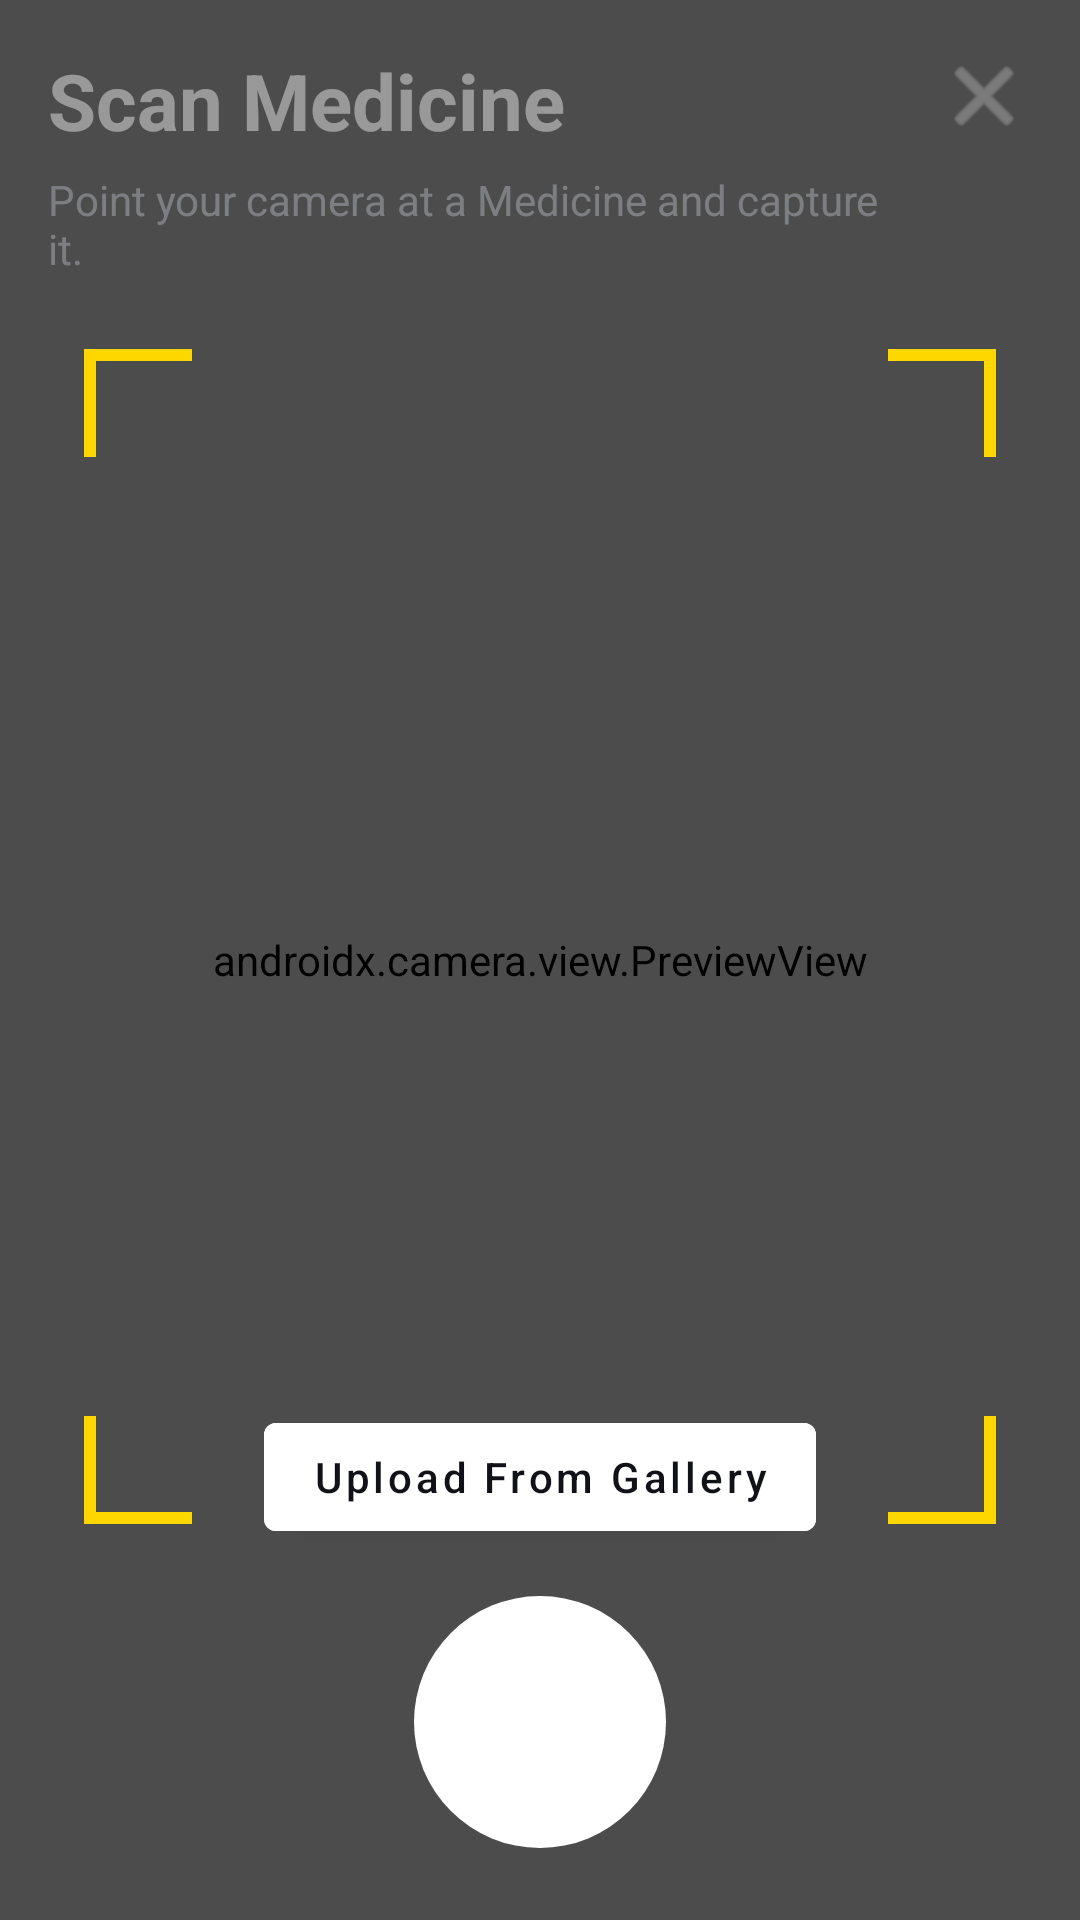

Write the Android layout XML for this screen, with the resource values it uses.
<!-- AndroidManifest.xml: application theme Theme.MedAssist -->
<!-- res/layout/activity_scanner.xml -->
<?xml version="1.0" encoding="utf-8"?>
<androidx.constraintlayout.widget.ConstraintLayout
    xmlns:android="http://schemas.android.com/apk/res/android"
    xmlns:app="http://schemas.android.com/apk/res-auto"
    android:layout_width="match_parent"
    android:layout_height="match_parent"
    android:background="#111217">

    
    <androidx.camera.view.PreviewView
        android:id="@+id/previewView"
        android:layout_width="0dp"
        android:layout_height="0dp"
        app:layout_constraintTop_toTopOf="parent"
        app:layout_constraintBottom_toBottomOf="parent"
        app:layout_constraintStart_toStartOf="parent"
        app:layout_constraintEnd_toEndOf="parent"/>

    
    <ImageButton
        android:id="@+id/btnClose"
        android:layout_width="40dp"
        android:layout_height="40dp"
        android:background="@android:color/transparent"
        android:padding="8dp"
        android:contentDescription="Close"
        android:src="@android:drawable/ic_menu_close_clear_cancel"
        app:tint="@android:color/white"
        app:layout_constraintTop_toTopOf="parent"
        app:layout_constraintEnd_toEndOf="parent"
        android:layout_margin="12dp"/>

    
    <TextView
        android:id="@+id/tvTitle"
        android:layout_width="0dp"
        android:layout_height="wrap_content"
        android:text="Scan Medicine"
        android:textStyle="bold"
        android:textSize="26sp"
        android:textColor="@android:color/white"
        app:layout_constraintStart_toStartOf="parent"
        app:layout_constraintEnd_toStartOf="@id/btnClose"
        app:layout_constraintTop_toTopOf="parent"
        android:layout_marginStart="16dp"
        android:layout_marginTop="16dp"
        android:layout_marginEnd="8dp"/>

    
    <TextView
        android:id="@+id/tvSubtitle"
        android:layout_width="0dp"
        android:layout_height="wrap_content"
        android:text="Point your camera at a Medicine and capture it."
        android:textSize="14sp"
        android:textColor="#D0D2D8"
        app:layout_constraintStart_toStartOf="@id/tvTitle"
        app:layout_constraintTop_toBottomOf="@id/tvTitle"
        app:layout_constraintEnd_toEndOf="@id/tvTitle"
        android:layout_marginTop="6dp"/>

    
    <View
        android:id="@+id/scrim"
        android:layout_width="0dp"
        android:layout_height="0dp"
        android:background="#66000000"
        app:layout_constraintTop_toTopOf="parent"
        app:layout_constraintBottom_toBottomOf="parent"
        app:layout_constraintStart_toStartOf="parent"
        app:layout_constraintEnd_toEndOf="parent"/>

    
    <FrameLayout
        android:id="@+id/scanWindow"
        android:layout_width="0dp"
        android:layout_height="0dp"
        app:layout_constraintTop_toBottomOf="@id/tvSubtitle"
        app:layout_constraintBottom_toTopOf="@id/btnShutter"
        app:layout_constraintStart_toStartOf="parent"
        app:layout_constraintEnd_toEndOf="parent"
        android:layout_marginStart="28dp"
        android:layout_marginEnd="28dp"
        android:layout_marginTop="24dp"
        android:layout_marginBottom="24dp">

        
        <View android:layout_width="36dp" android:layout_height="4dp"
            android:background="#FFD700" android:layout_gravity="start|top"/>
        <View android:layout_width="4dp" android:layout_height="36dp"
            android:background="#FFD700" android:layout_gravity="start|top"/>

        
        <View android:layout_width="36dp" android:layout_height="4dp"
            android:background="#FFD700" android:layout_gravity="end|top"/>
        <View android:layout_width="4dp" android:layout_height="36dp"
            android:background="#FFD700" android:layout_gravity="end|top"/>

        
        <View android:layout_width="36dp" android:layout_height="4dp"
            android:background="#FFD700" android:layout_gravity="start|bottom"/>
        <View android:layout_width="4dp" android:layout_height="36dp"
            android:background="#FFD700" android:layout_gravity="start|bottom"/>

        
        <View android:layout_width="36dp" android:layout_height="4dp"
            android:background="#FFD700" android:layout_gravity="end|bottom"/>
        <View android:layout_width="4dp" android:layout_height="36dp"
            android:background="#FFD700" android:layout_gravity="end|bottom"/>
    </FrameLayout>

    
    <com.google.android.material.button.MaterialButton
        android:id="@+id/btnUpload"
        style="@style/Widget.MaterialComponents.Button"
        android:layout_width="wrap_content"
        android:layout_height="48dp"
        android:text="Upload From Gallery"
        android:textAllCaps="false"
        android:icon="@android:drawable/ic_menu_upload"
        app:iconPadding="12dp"
        android:backgroundTint="@android:color/white"
        android:textColor="#111217"
        app:layout_constraintTop_toBottomOf="@id/scanWindow"
        app:layout_constraintStart_toStartOf="parent"
        app:layout_constraintEnd_toEndOf="parent"
        android:layout_marginTop="-40dp"/>

    
    <ImageButton
        android:id="@+id/btnShutter"
        android:layout_width="84dp"
        android:layout_height="84dp"
        android:background="@drawable/bg_shutter_circle"
        android:contentDescription="Capture"
        app:layout_constraintBottom_toBottomOf="parent"
        app:layout_constraintStart_toStartOf="parent"
        app:layout_constraintEnd_toEndOf="parent"
        android:layout_marginBottom="24dp"/>
</androidx.constraintlayout.widget.ConstraintLayout>
<!-- resources referenced by this layout -->
<resources>
  <!-- drawable bg_shutter_circle (drawable) -->
  <shape xmlns:android="http://schemas.android.com/apk/res/android"
      android:shape="oval">
      <solid android:color="#FFFFFF"/>
      <size android:width="84dp" android:height="84dp"/>
  </shape>
  <style name="Theme.MedAssist" parent="Theme.MaterialComponents.Light.NoActionBar">
          
          <item name="colorPrimary">@color/purple_500</item>
          <item name="colorPrimaryVariant">@color/purple_700</item>
          <item name="colorOnPrimary">@color/white</item>
          
          <item name="colorSecondary">@color/teal_200</item>
          <item name="colorSecondaryVariant">@color/teal_700</item>
          <item name="colorOnSecondary">@color/black</item>
          
          <item name="android:statusBarColor">@android:color/white</item>
          <item name="android:navigationBarColor">@android:color/white</item>
          <item name="android:windowLightStatusBar">true</item>
          <item name="android:windowLightNavigationBar">true</item>
      </style>
  <color name="purple_500">#FF6200EE</color>
  <color name="purple_700">#FF3700B3</color>
  <color name="white">#FFFFFFFF</color>
  <color name="teal_200">#FF03DAC5</color>
  <color name="teal_700">#FF018786</color>
  <color name="black">#FF000000</color>
</resources>
